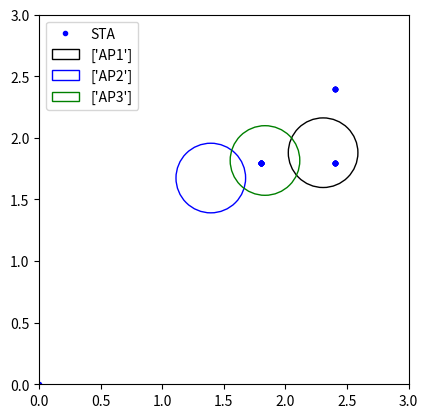

The script that saved this image:
'''
2022.02.21 - 이전 코드에서 일부 부정확한 부분이 있어서 코드 수정한 버전
'''
'''
좌표 x,y 2차원으로 수정한 버전
STA 위치는 많지 않아서 하드코딩함 -> 파일럿 이후 파일로 반영 예정
'''

from mpl_toolkits.mplot3d import Axes3D
import matplotlib.pyplot as plt
import random
import matplotlib.patches as mpatches

range_list = list()

AP_num = 3  # AP의 개수

# AP의 신호 범위(반지름)
radius = random.uniform(0, 1)
print("반지름: ", radius)

# AP 좌표 선정
for i in range(0,AP_num):
    globals()['AP{}'.format(i + 1)] = [random.uniform(1, 2.5), random.uniform(1, 2.5)]

# for j in range(0,AP_num):
#
#
#
# # AP 1을 기점으로 이후 AP들 좌표 범위 설정(최소 1개 이상의 AP가 존재한다는 가정)
# for i in range(1,AP_num+1):
#     globals()['AP{}'.format(i+1)] = [random.randrange(1, 3), random.randrange(1, 3)]
#     # print(globals()['AP{}'.format(i)])
# for i in range(AP_num):
#     for j in range(3):
#         globals()['AP_range{}'.format(i + 1)] = [globals()['AP{}'.format(i + 1)][0] + radius, globals()['AP{}'.format(i + 1)][1] + radius]

# 중점 출력용
for i in range(AP_num):
     print("AP",i+1,"의 중점: ", globals()['AP{}'.format(i+1)])


# STA의 위치 설정
STA = list()
STA_list = list()
X=[0.0, 2.4, 2.4, 2.4, 2.4, 2.4, 2.4, 2.4, 2.4, 2.4, 2.4, 2.4, 2.4, 2.4, 2.4, 2.4, 2.4, 2.4, 1.8, 1.8, 1.8, 1.8, 1.8, 1.8, 1.8, 1.8, 1.8, 1.8, 1.8, 1.8, 1.8, 1.8, 1.8, 1.8, 1.8] # 35개
Y=[0.0, 2.4, 2.4, 2.4, 2.4, 2.4, 2.4, 2.4, 1.8, 1.8, 1.8, 1.8, 1.8, 1.8, 1.8, 1.8, 1.8, 1.8, 1.8, 1.8, 1.8, 1.8, 1.8, 1.8, 1.8, 1.8, 1.8, 1.8, 1.8, 1.8, 1.8, 1.8, 1.8, 1.8, 1.8]
# [0, 0] -> [2.4, 2.4] -> [2.4, 1.8] -> [1.8, 1.8]
for i in range(len(X)):
    STA = [X[i], Y[i]]
    STA_list.append(STA)
print("단말 STA의 좌표: ", STA_list)

# STA가 이동할 때마다 각각 AP에 속하는지 판단
for i in range(len(X)):
    for j in range(AP_num):
        if(STA_list[i][0]>=globals()['AP{}'.format(j+1)][0]-radius) and (STA_list[i][0]<=globals()['AP{}'.format(j+1)][0]+radius) and \
                (STA_list[i][1]>=globals()['AP{}'.format(j+1)][1]-radius) and (STA_list[i][1]<=globals()['AP{}'.format(j+1)][1]+radius):
            print("현재 좌표: ", STA_list[i], "단말이 AP",j+1, "좌표 내에 있습니다.")

        else:
            print("현재 좌표: ", STA_list[i], "단말이 AP",j+1, "좌표 내에 있지 않습니다.")


# 시각화
figure, axes = plt.subplots()
x_values = list()
y_values = list()

for i in range(len(STA_list)):
    x_values.append(STA_list[i][0])
    y_values.append(STA_list[i][1])
#print(x_values)
plt.xlim([0,3])
plt.ylim([0,3])
plt.plot(x_values, y_values, 'bo', label='STA', markersize = 3, color='blue')
color=list()
color_list = list()

color = random.sample(['r', 'g', 'b', 'y', 'm', 'k', 'c'], AP_num)

for r in range(AP_num):
    globals()['draw_circle{}'.format(r + 1)] = mpatches.Circle((globals()['AP{}'.format(r+1)][0], globals()['AP{}'.format(r+1)][1]), radius, color=color[r], fill=False, label=['AP{}'.format(r+1)])
    axes.legend([globals()['draw_circle{}'.format(r + 1)]], ['Stress State'])
    axes.add_patch(globals()['draw_circle{}'.format(r + 1)])

axes.set_aspect('equal')

plt.legend()
plt.show()
